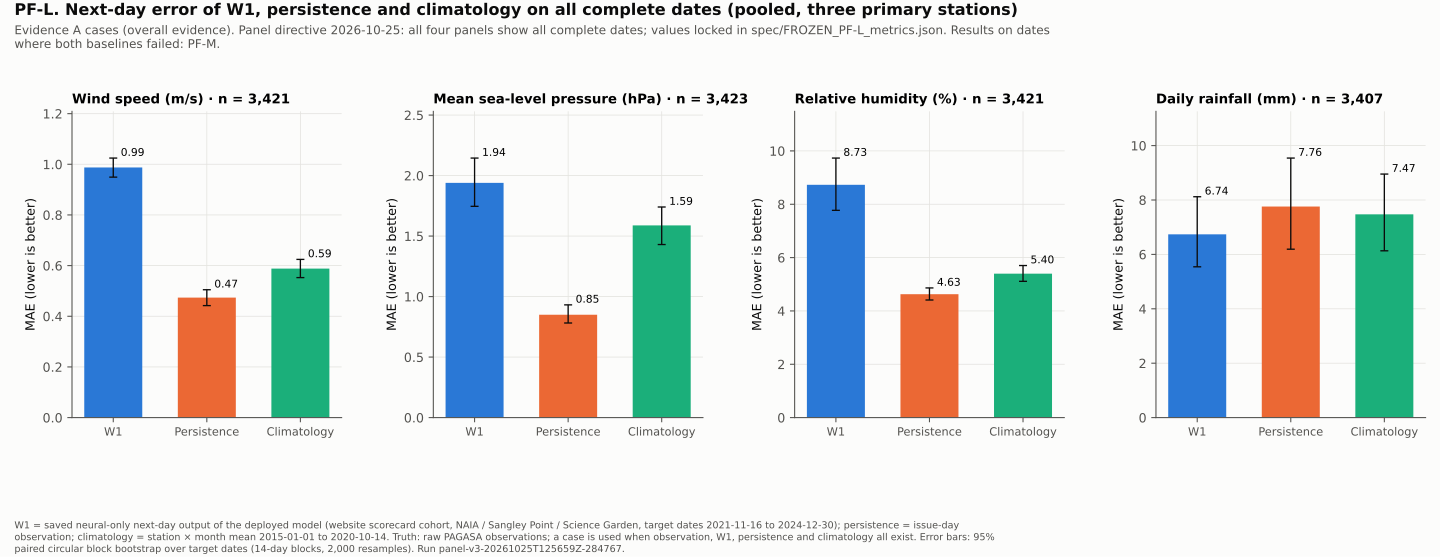

The table this chart was drawn from, first rows:
variable, unit, n, method, mae, rmse, mae_ci_lo, mae_ci_hi
wind, m/s, 3421, W1, 0.9874, 1.171, 0.9493, 1.025
wind, m/s, 3421, persistence, 0.4738, 0.7981, 0.4423, 0.5048
wind, m/s, 3421, climatology, 0.5882, 0.8017, 0.5528, 0.6245
mslp, hPa, 3423, W1, 1.94, 2.482, 1.746, 2.145
mslp, hPa, 3423, persistence, 0.8499, 1.158, 0.782, 0.9318
mslp, hPa, 3423, climatology, 1.589, 2.16, 1.43, 1.74
humidity, %, 3421, W1, 8.728, 10.73, 7.771, 9.731
humidity, %, 3421, persistence, 4.627, 6.128, 4.41, 4.861
humidity, %, 3421, climatology, 5.398, 6.844, 5.108, 5.703
rainfall, mm, 3407, W1, 6.737, 17.09, 5.543, 8.119
rainfall, mm, 3407, persistence, 7.759, 19.22, 6.19, 9.541
rainfall, mm, 3407, climatology, 7.472, 16.12, 6.131, 8.954
